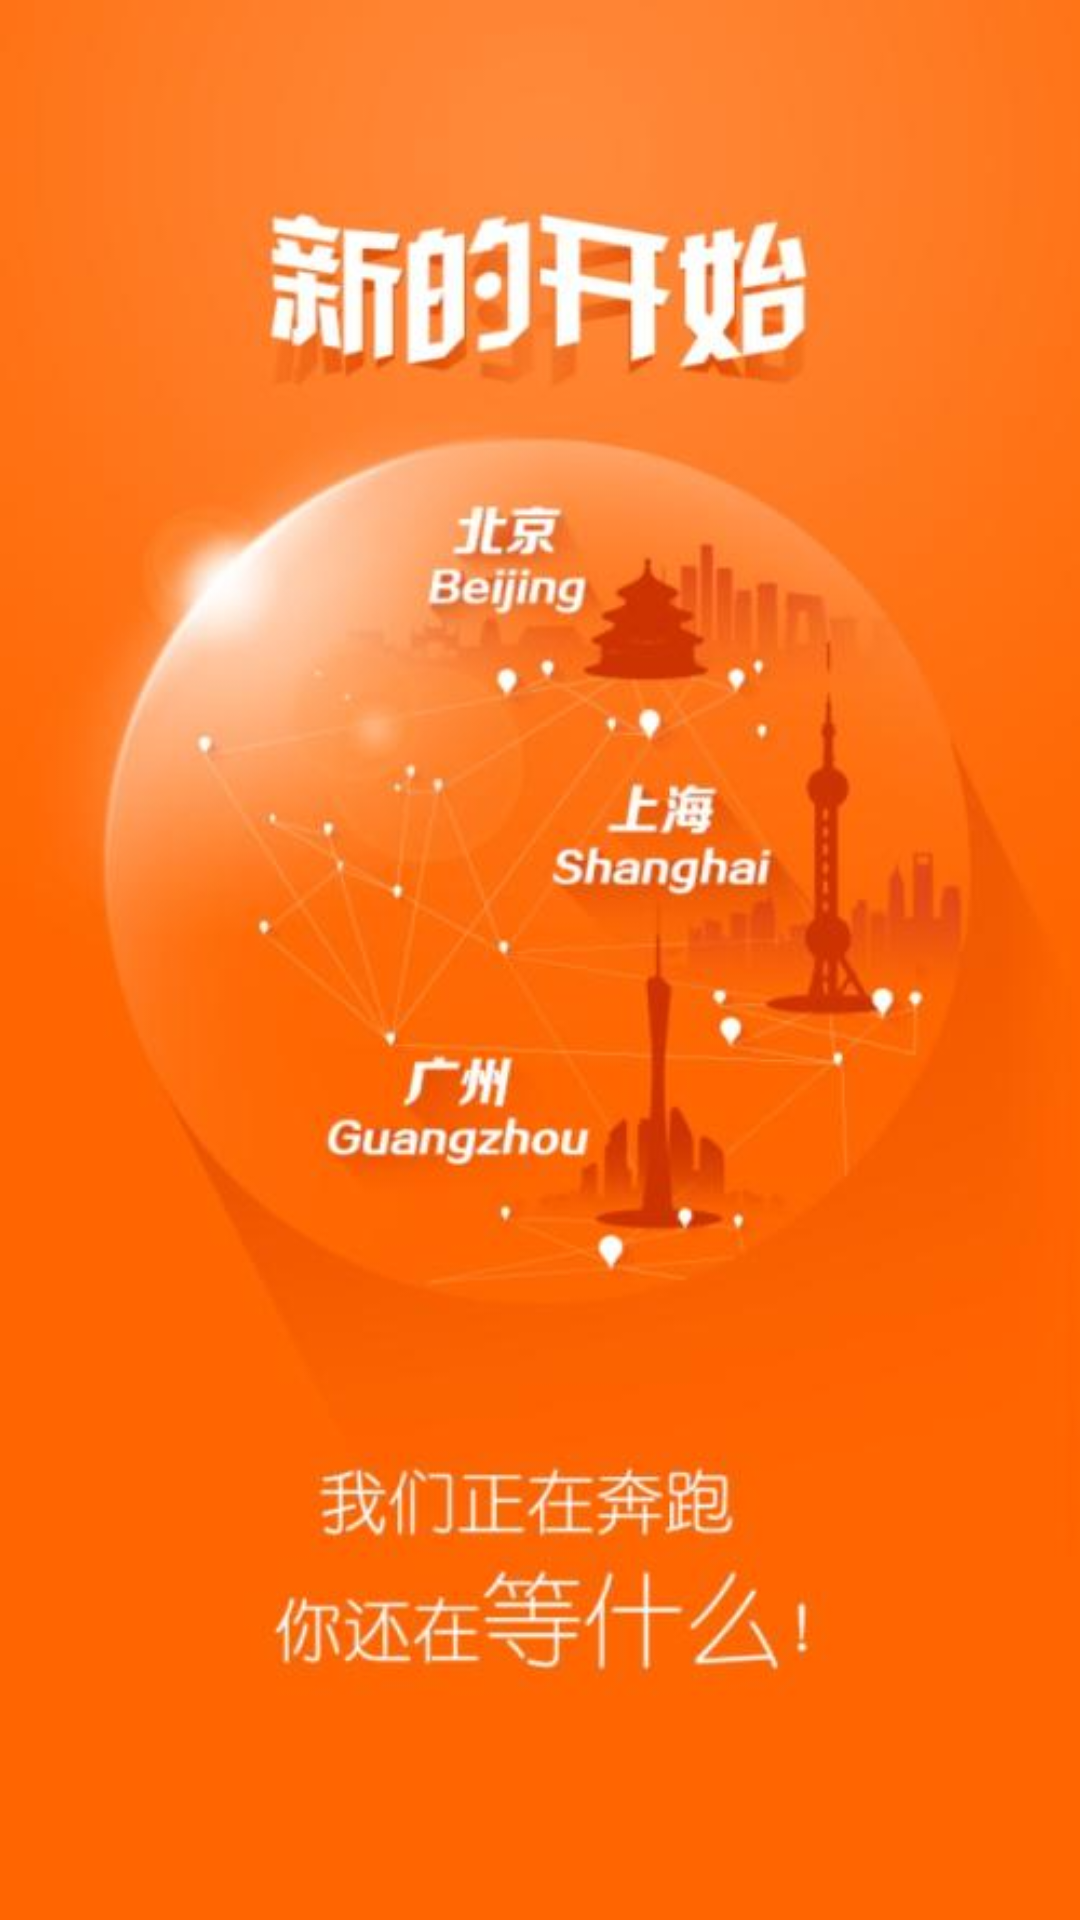

Reconstruct the res/layout file that produces this screen, plus the resources it refers to.
<!-- AndroidManifest.xml: application theme AppTheme -->
<!-- res/layout/splash.xml -->
<?xml version="1.0" encoding="utf-8"?>
<LinearLayout xmlns:android="http://schemas.android.com/apk/res/android"
    android:layout_width="match_parent"
    android:layout_height="match_parent">
<ImageView
    android:layout_width="match_parent"
    android:layout_height="match_parent"
    android:background="@drawable/u3"/>
</LinearLayout>
<!-- resources referenced by this layout -->
<resources>
  <!-- drawable u3: png bitmap (drawable, 316417 bytes) -->
  <style parent="Theme.AppCompat.Light.NoActionBar" name="AppTheme">
      
      <item name="colorPrimary">@color/colorPrimary</item>
      <item name="colorPrimaryDark">@color/colorPrimaryDark</item>
      <item name="colorAccent">@color/colorAccent</item>
  </style>
  <color name="colorPrimary">#3F51B5</color>
  <color name="colorPrimaryDark">#303F9F</color>
  <color name="colorAccent">#FF4081</color>
</resources>
